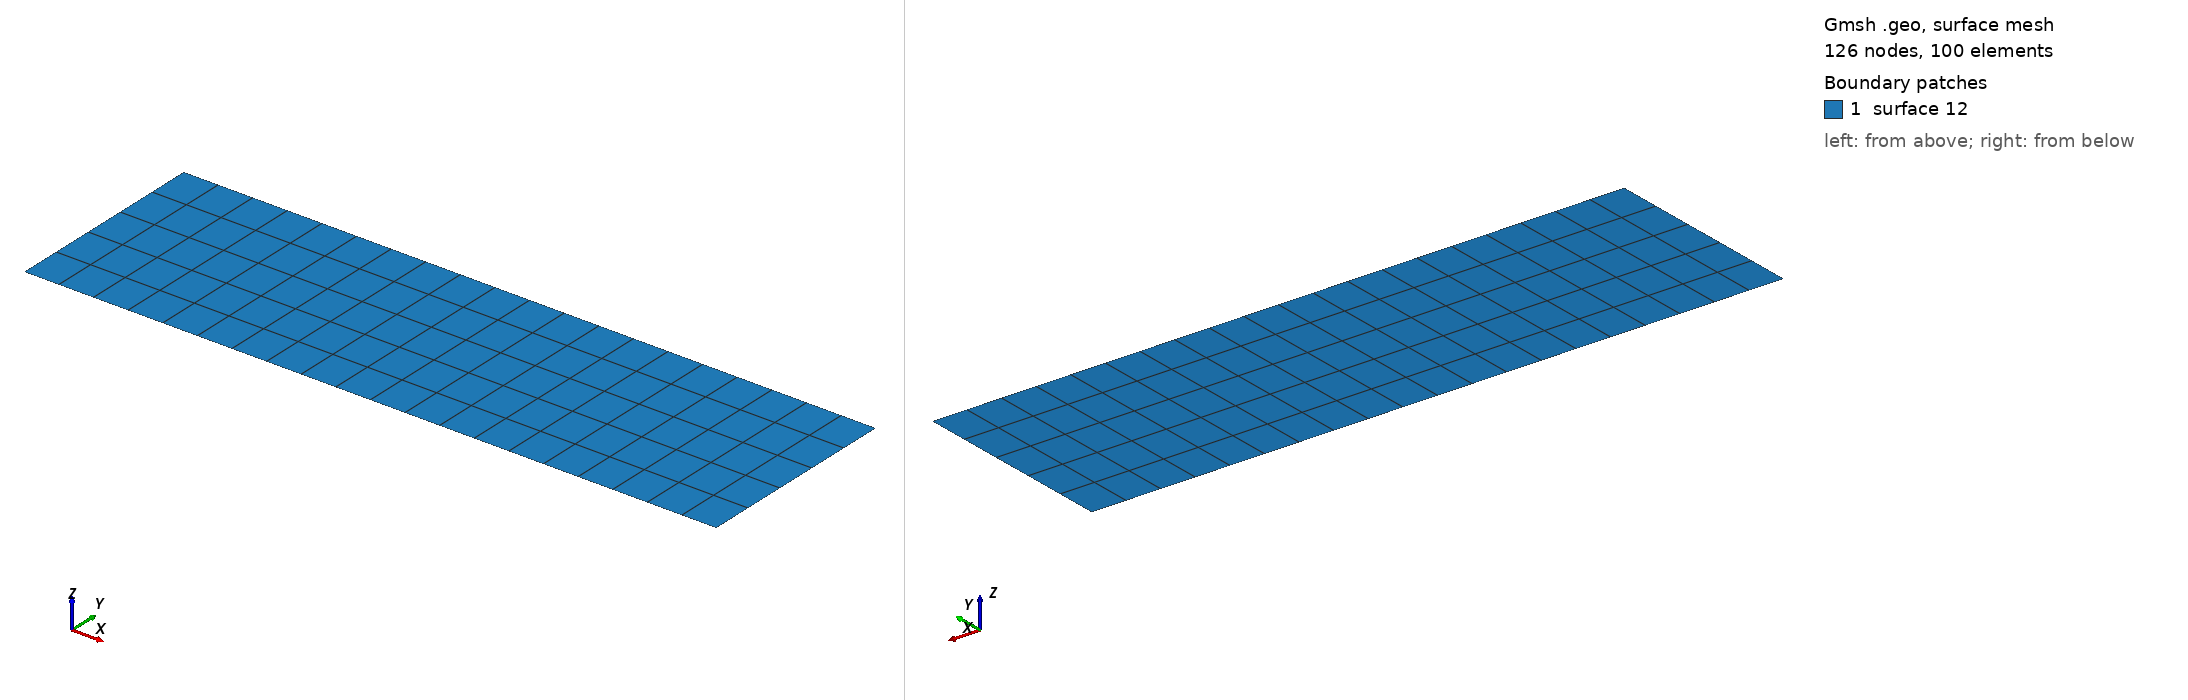

Gmsh geometry script, surface-meshed: 126 nodes, 100 surface elements. Boundary patches (legend numbers): 1 surface 12. Left view from above one corner, right view from below the opposite corner. A legend entry named surface and a number is a geometric surface outside every physical surface that the script declares. The drawing asked Gmsh for element sizes between 1% and 20% of the model's largest extent; the script's own settings can give other sizes.

=== squall2d.geo (drawn) ===
nelemx = 20;
nelemy = 5;
nelemz = 1;

xmin = -40000;
xmax =  40000;
ymin =    0.0;
ymax =  24000;
gridsize = (xmax-xmin) / nelemx;

Point(1) = {xmin, ymin, gridsize};
Point(2) = {xmax, ymin, gridsize};
Point(3) = {xmax, ymax, gridsize};
Point(4) = {xmin, ymax, gridsize};

Line(1) = {1, 2};
Line(2) = {2, 3};
Line(3) = {3, 4};
Line(4) = {4, 1};


npx = nelemx + 1;
npy = nelemy + 1;

//Horizontal sides
Transfinite Line {1, 3} = npx; //Ceil((xmax-xmin)/gridsize) Using Progression 1;
//Vertical sides
Transfinite Line {4, -2} = npy Using Progression 1.0;


Line Loop(11) = {4, 1, 2, 3};
Plane Surface(12) = {11};

Transfinite Surface {12};
Recombine Surface {12};


//-------------------------------------------------------------------------------
//Boundary tagging
//-------------------------------------------------------------------------------
// At this level, Gmsh knows everything to display the rectangular surface 1 and
// to mesh it. An optional step is needed if we want to group elementary
// geometrical entities into more meaningful groups, e.g. to define some
// mathematical ("domain", "boundary"), functional ("left wing", "fuselage") or
// material ("steel", "carbon") properties.
//
// Such groups are called "Physical Groups" in Gmsh. By default, if physical
// groups are defined, Gmsh will export in output files only mesh elements that
// belong to at least one physical group. (To force Gmsh to save all elements,
// whether they belong to physical groups or not, set `Mesh.SaveAll=1;', or
// specify `-save_all' on the command line.) Physical groups are also identified
// by tags, i.e. strictly positive integers, that should be unique per dimension
// (0D, 1D, 2D or 3D). Physical groups can also be given names.
//
// Here we define a physical curve that groups the left, bottom and right curves
// in a single group (with prescribed tag 5); and a physical surface with name
// "My surface" (with an automatic tag) containing the geometrical surface 1:
//
Physical Point("boundary", 1) = {1, 2, 3, 4};
Physical Curve("solid",    2) = {1, 3};
Physical Curve("periodic1",3) = {2, 4};
Physical Surface("domain") = {1};

//
// You can save the mesh in older
// versions of the MSH format:
//
// - In the GUI: open `File->Export', enter your `filename.msh' and then pick
//   the version in the dropdown menu.
// - On the command line: use the `-format' option (e.g. `gmsh file.geo -format
//   msh2 -2').
// - In a `.geo' script: add `Mesh.MshFileVersion = x.y;' for any version
//   number `x.y'.
// - As an alternative method, you can also not specify the format explicitly,
//   and just choose a filename with the `.msh2' or `.msh4' extension.

// Note that starting with Gmsh 3.0, models can be built using other geometry
// kernels than the default built-in kernel. By specifying
//
//   SetFactory("OpenCASCADE");
//
// any subsequent command in the `.geo' file would be handled by the OpenCASCADE
// geometry kernel instead of the built-in kernel. Different geometry kernels
// have different features. With OpenCASCADE, instead of defining the surface by
// successively defining 4 points, 4 curves and 1 curve loop, one can define the
// rectangular surface directly with
//
//   Rectangle(2) = {.2, 0, 0, .1, .3};
//
// The underlying curves and points could be accessed with the `Boundary' or
// `CombinedBoundary' operators.
//
// See e.g. `t16.geo', `t18.geo', `t19.geo' or `t20.geo' for complete examples
// based on OpenCASCADE, and `demos/boolean' for more.
